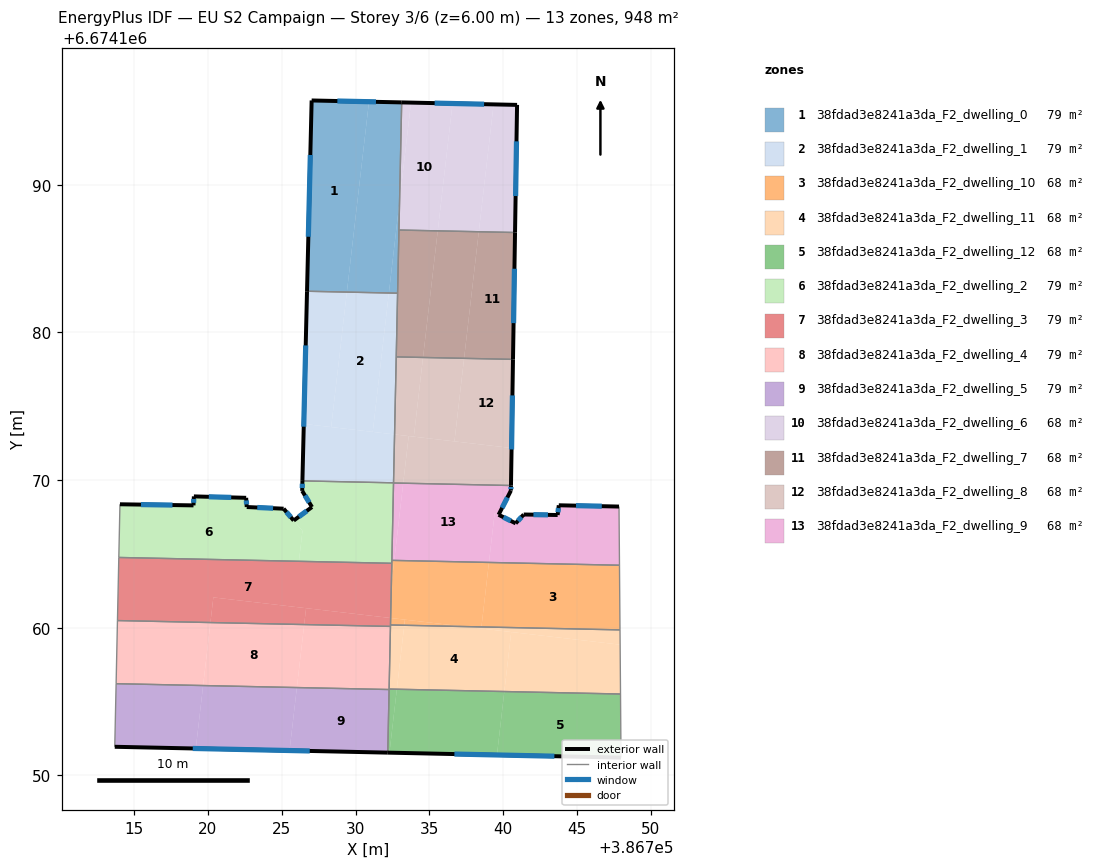
=== STOREY PLAN SPEC (per zone: floor XY polygon, exterior-wall plan segments, windows/doors) ===
zone 1: 38fdad3e8241a3da_F2_dwelling_0  (79.0 m²)
  floor: (386730.91, 6674195.62) (386729.41, 6674182.72) (386726.71, 6674182.78) (386727.02, 6674195.70)
  floor: (386733.12, 6674195.57) (386732.98, 6674188.90) (386732.25, 6674182.66) (386729.41, 6674182.72) (386730.91, 6674195.62)
  floor: (386732.98, 6674188.90) (386732.84, 6674182.65) (386732.25, 6674182.66)
  exterior wall: (386727.02, 6674195.70) – (386726.71, 6674182.78)  [12.9 m]
    window: (386726.93, 6674192.01) – (386726.80, 6674186.47)  [7.1 m²]
  exterior wall: (386733.12, 6674195.57) – (386727.02, 6674195.70)  [6.1 m]
    window: (386731.38, 6674195.61) – (386728.76, 6674195.66)  [3.4 m²]
  interior walls: 3
zone 2: 38fdad3e8241a3da_F2_dwelling_1  (79.0 m²)
  floor: (386732.25, 6674182.66) (386731.16, 6674173.26) (386728.35, 6674173.59) (386729.41, 6674182.72)
  floor: (386729.41, 6674182.72) (386728.35, 6674173.59) (386726.49, 6674173.80) (386726.71, 6674182.78)
  floor: (386732.64, 6674173.09) (386732.57, 6674169.81) (386726.40, 6674169.94) (386726.49, 6674173.80)
  floor: (386732.84, 6674182.65) (386732.64, 6674173.09) (386731.16, 6674173.26) (386732.25, 6674182.66)
  exterior wall: (386726.71, 6674182.78) – (386726.40, 6674169.94)  [12.8 m]
    window: (386726.62, 6674179.11) – (386726.49, 6674173.61)  [7.1 m²]
  interior walls: 4
zone 3: 38fdad3e8241a3da_F2_dwelling_10  (67.7 m²)
  floor: (386747.87, 6674164.23) (386747.90, 6674159.85) (386738.52, 6674160.05) (386739.03, 6674164.42)
  floor: (386737.35, 6674160.08) (386733.29, 6674160.17) (386733.34, 6674160.54)
  floor: (386737.35, 6674160.08) (386733.34, 6674160.54) (386733.29, 6674160.17) (386732.36, 6674160.18) (386732.37, 6674160.66)
  floor: (386739.03, 6674164.42) (386738.52, 6674160.05) (386737.35, 6674160.08) (386732.37, 6674160.66) (386732.42, 6674162.86) (386732.62, 6674164.56)
  floor: (386732.62, 6674164.56) (386732.42, 6674162.86) (386732.46, 6674164.56)
  interior walls: 5
zone 4: 38fdad3e8241a3da_F2_dwelling_11  (67.8 m²)
  floor: (386740.54, 6674159.71) (386740.07, 6674155.68) (386732.79, 6674155.83) (386733.29, 6674160.17) (386737.35, 6674160.08)
  floor: (386733.29, 6674160.17) (386732.79, 6674155.83) (386732.27, 6674155.84) (386732.36, 6674160.18)
  floor: (386747.91, 6674158.85) (386747.94, 6674155.51) (386740.07, 6674155.68) (386740.54, 6674159.71)
  floor: (386747.90, 6674159.85) (386747.91, 6674158.85) (386737.35, 6674160.08)
  interior walls: 5
zone 5: 38fdad3e8241a3da_F2_dwelling_12  (67.7 m²)
  floor: (386747.94, 6674155.51) (386747.97, 6674151.20) (386739.57, 6674151.38) (386740.07, 6674155.68)
  floor: (386740.07, 6674155.68) (386739.57, 6674151.38) (386732.29, 6674151.54) (386732.79, 6674155.83)
  floor: (386732.79, 6674155.83) (386732.29, 6674151.54) (386732.18, 6674151.54) (386732.27, 6674155.81) (386732.27, 6674155.84)
  exterior wall: (386732.18, 6674151.54) – (386747.97, 6674151.20)  [15.8 m]
    window: (386736.69, 6674151.44) – (386743.46, 6674151.30)  [8.7 m²]
  interior walls: 4
zone 6: 38fdad3e8241a3da_F2_dwelling_2  (79.0 m²)
  floor: (386725.13, 6674168.06) (386726.40, 6674166.56) (386726.16, 6674164.50) (386713.97, 6674164.76) (386714.04, 6674168.36) (386719.02, 6674168.28) (386719.05, 6674168.89) (386722.59, 6674168.79) (386722.63, 6674168.17)
  floor: (386732.57, 6674169.81) (386732.45, 6674164.36) (386726.16, 6674164.50) (386726.40, 6674166.56) (386725.81, 6674167.26) (386727.05, 6674168.17) (386726.38, 6674169.26) (386726.40, 6674169.94)
  exterior wall: (386722.59, 6674168.79) – (386719.05, 6674168.89)  [3.5 m]
    window: (386721.58, 6674168.82) – (386720.06, 6674168.86)  [2.0 m²]
  exterior wall: (386722.63, 6674168.17) – (386722.59, 6674168.79)  [0.6 m]
    window: (386722.62, 6674168.35) – (386722.60, 6674168.62)  [0.3 m²]
  exterior wall: (386725.13, 6674168.06) – (386722.63, 6674168.17)  [2.5 m]
    window: (386724.41, 6674168.09) – (386723.34, 6674168.14)  [1.4 m²]
  exterior wall: (386725.81, 6674167.26) – (386725.13, 6674168.06)  [1.1 m]
    window: (386725.61, 6674167.49) – (386725.32, 6674167.83)  [0.6 m²]
  exterior wall: (386727.05, 6674168.17) – (386725.81, 6674167.26)  [1.5 m]
    window: (386726.69, 6674167.91) – (386726.16, 6674167.52)  [0.8 m²]
  exterior wall: (386726.38, 6674169.26) – (386727.05, 6674168.17)  [1.3 m]
    window: (386726.57, 6674168.95) – (386726.86, 6674168.48)  [0.7 m²]
  exterior wall: (386726.40, 6674169.94) – (386726.38, 6674169.26)  [0.7 m]
    window: (386726.39, 6674169.75) – (386726.39, 6674169.46)  [0.4 m²]
  exterior wall: (386719.02, 6674168.28) – (386714.04, 6674168.36)  [5.0 m]
    window: (386717.60, 6674168.30) – (386715.47, 6674168.34)  [2.7 m²]
  exterior wall: (386719.05, 6674168.89) – (386719.02, 6674168.28)  [0.6 m]
    window: (386719.04, 6674168.72) – (386719.03, 6674168.46)  [0.3 m²]
  interior walls: 6
zone 7: 38fdad3e8241a3da_F2_dwelling_3  (79.0 m²)
  floor: (386732.37, 6674160.66) (386732.36, 6674160.09) (386726.52, 6674160.21) (386726.65, 6674161.32)
  floor: (386726.65, 6674161.32) (386726.52, 6674160.21) (386720.17, 6674160.35) (386720.37, 6674162.05)
  floor: (386732.45, 6674164.36) (386732.37, 6674160.66) (386720.37, 6674162.05) (386720.17, 6674160.35) (386713.87, 6674160.48) (386713.97, 6674164.76)
  interior walls: 5
zone 8: 38fdad3e8241a3da_F2_dwelling_4  (79.0 m²)
  floor: (386720.17, 6674160.35) (386719.67, 6674156.08) (386713.78, 6674156.21) (386713.87, 6674160.48)
  floor: (386726.52, 6674160.21) (386726.02, 6674155.95) (386719.67, 6674156.08) (386720.17, 6674160.35)
  floor: (386732.36, 6674160.09) (386732.27, 6674155.84) (386732.27, 6674155.81) (386726.02, 6674155.95) (386726.52, 6674160.21)
  interior walls: 5
zone 9: 38fdad3e8241a3da_F2_dwelling_5  (79.0 m²)
  floor: (386732.27, 6674155.81) (386732.18, 6674151.54) (386725.53, 6674151.68) (386726.02, 6674155.95)
  floor: (386719.67, 6674156.08) (386719.18, 6674151.82) (386713.69, 6674151.94) (386713.78, 6674156.21)
  floor: (386726.02, 6674155.95) (386725.53, 6674151.68) (386719.18, 6674151.82) (386719.67, 6674156.08)
  exterior wall: (386713.69, 6674151.94) – (386732.18, 6674151.54)  [18.5 m]
    window: (386718.97, 6674151.82) – (386726.90, 6674151.65)  [10.2 m²]
  interior walls: 3
zone 10: 38fdad3e8241a3da_F2_dwelling_6  (67.7 m²)
  floor: (386736.56, 6674195.50) (386735.56, 6674186.87) (386732.93, 6674186.93) (386732.98, 6674188.90) (386733.75, 6674195.56)
  floor: (386739.34, 6674195.43) (386738.34, 6674186.81) (386735.56, 6674186.87) (386736.56, 6674195.50)
  floor: (386733.75, 6674195.56) (386732.98, 6674188.90) (386733.12, 6674195.57)
  floor: (386740.93, 6674195.40) (386740.79, 6674186.76) (386738.34, 6674186.81) (386739.34, 6674195.43)
  exterior wall: (386740.93, 6674195.40) – (386733.12, 6674195.57)  [7.8 m]
    window: (386738.70, 6674195.45) – (386735.35, 6674195.52)  [4.3 m²]
  exterior wall: (386740.79, 6674186.76) – (386740.93, 6674195.40)  [8.6 m]
    window: (386740.83, 6674189.23) – (386740.89, 6674192.93)  [4.8 m²]
  interior walls: 2
zone 11: 38fdad3e8241a3da_F2_dwelling_7  (67.7 m²)
  floor: (386738.34, 6674186.81) (386737.35, 6674178.24) (386734.57, 6674178.30) (386735.56, 6674186.87)
  floor: (386735.56, 6674186.87) (386734.57, 6674178.30) (386732.75, 6674178.34) (386732.93, 6674186.93)
  floor: (386740.79, 6674186.76) (386740.66, 6674178.17) (386737.35, 6674178.24) (386738.34, 6674186.81)
  exterior wall: (386740.66, 6674178.17) – (386740.79, 6674186.76)  [8.6 m]
    window: (386740.70, 6674180.62) – (386740.76, 6674184.31)  [4.7 m²]
  interior walls: 4
zone 12: 38fdad3e8241a3da_F2_dwelling_8  (67.7 m²)
  floor: (386740.56, 6674172.17) (386740.52, 6674169.63) (386733.22, 6674169.78) (386733.59, 6674172.98)
  floor: (386737.35, 6674178.24) (386736.69, 6674172.62) (386733.94, 6674172.94) (386734.57, 6674178.30)
  floor: (386734.57, 6674178.30) (386733.94, 6674172.94) (386732.64, 6674173.09) (386732.75, 6674178.34)
  floor: (386740.66, 6674178.17) (386740.52, 6674169.63) (386740.56, 6674172.17) (386736.69, 6674172.62) (386737.35, 6674178.24)
  floor: (386733.59, 6674172.98) (386733.22, 6674169.78) (386732.57, 6674169.80) (386732.64, 6674173.09)
  exterior wall: (386740.52, 6674169.63) – (386740.66, 6674178.17)  [8.5 m]
    window: (386740.56, 6674172.07) – (386740.62, 6674175.73)  [4.7 m²]
  interior walls: 4
zone 13: 38fdad3e8241a3da_F2_dwelling_9  (67.7 m²)
  floor: (386740.52, 6674169.63) (386740.52, 6674169.28) (386739.68, 6674167.65) (386739.42, 6674167.78) (386739.03, 6674164.42) (386732.62, 6674164.56) (386733.22, 6674169.78)
  floor: (386747.84, 6674168.20) (386747.87, 6674164.23) (386739.03, 6674164.42) (386739.42, 6674167.78) (386740.84, 6674167.07) (386741.38, 6674167.67) (386743.68, 6674167.63) (386743.76, 6674168.29)
  floor: (386733.22, 6674169.78) (386732.62, 6674164.56) (386732.46, 6674164.56) (386732.57, 6674169.80)
  exterior wall: (386739.68, 6674167.65) – (386740.52, 6674169.28)  [1.8 m]
    window: (386739.92, 6674168.12) – (386740.28, 6674168.82)  [1.0 m²]
  exterior wall: (386740.84, 6674167.07) – (386739.68, 6674167.65)  [1.3 m]
    window: (386740.51, 6674167.23) – (386740.01, 6674167.48)  [0.7 m²]
  exterior wall: (386741.38, 6674167.67) – (386740.84, 6674167.07)  [0.8 m]
    window: (386741.23, 6674167.49) – (386740.99, 6674167.24)  [0.4 m²]
  exterior wall: (386743.68, 6674167.63) – (386741.38, 6674167.67)  [2.3 m]
    window: (386743.02, 6674167.64) – (386742.04, 6674167.66)  [1.3 m²]
  exterior wall: (386743.76, 6674168.29) – (386743.68, 6674167.63)  [0.7 m]
    window: (386743.74, 6674168.10) – (386743.70, 6674167.82)  [0.4 m²]
  exterior wall: (386747.84, 6674168.20) – (386743.76, 6674168.29)  [4.1 m]
    window: (386746.67, 6674168.23) – (386744.92, 6674168.27)  [2.2 m²]
  exterior wall: (386740.52, 6674169.28) – (386740.52, 6674169.63)  [0.3 m]
    window: (386740.52, 6674169.38) – (386740.52, 6674169.53)  [0.2 m²]
  interior walls: 4

=== DERIVED (storey summary) ===
Building: EU S2 Campaign
Storey: 3 of 6  (floor level z = 6.00 m)
Storey gross floor area: 948.4 m²
Zones on this storey: 13
  - 38fdad3e8241a3da_F2_dwelling_0: floor 79.0 m²; exterior wall 19.0 m (57.1 m²); 2 window(s) 10.5 m²; WWR 18.4%
  - 38fdad3e8241a3da_F2_dwelling_1: floor 79.0 m²; exterior wall 12.8 m (38.5 m²); 1 window(s) 7.1 m²; WWR 18.4%
  - 38fdad3e8241a3da_F2_dwelling_10: floor 67.7 m²
  - 38fdad3e8241a3da_F2_dwelling_11: floor 67.8 m²
  - 38fdad3e8241a3da_F2_dwelling_12: floor 67.7 m²; exterior wall 15.8 m (47.4 m²); 1 window(s) 8.7 m²; WWR 18.4%
  - 38fdad3e8241a3da_F2_dwelling_2: floor 79.0 m²; exterior wall 16.8 m (50.4 m²); 9 window(s) 9.3 m²; WWR 18.4%
  - 38fdad3e8241a3da_F2_dwelling_3: floor 79.0 m²
  - 38fdad3e8241a3da_F2_dwelling_4: floor 79.0 m²
  - 38fdad3e8241a3da_F2_dwelling_5: floor 79.0 m²; exterior wall 18.5 m (55.5 m²); 1 window(s) 10.2 m²; WWR 18.4%
  - 38fdad3e8241a3da_F2_dwelling_6: floor 67.7 m²; exterior wall 16.5 m (49.4 m²); 2 window(s) 9.1 m²; WWR 18.4%
  - 38fdad3e8241a3da_F2_dwelling_7: floor 67.7 m²; exterior wall 8.6 m (25.8 m²); 1 window(s) 4.7 m²; WWR 18.4%
  - 38fdad3e8241a3da_F2_dwelling_8: floor 67.7 m²; exterior wall 8.5 m (25.6 m²); 1 window(s) 4.7 m²; WWR 18.4%
  - 38fdad3e8241a3da_F2_dwelling_9: floor 67.7 m²; exterior wall 11.3 m (34.0 m²); 7 window(s) 6.2 m²; WWR 18.4%
Zone adjacency (shared interzone walls):
  - 38fdad3e8241a3da_F2_dwelling_0 ↔ 38fdad3e8241a3da_F2_dwelling_1
  - 38fdad3e8241a3da_F2_dwelling_0 ↔ 38fdad3e8241a3da_F2_dwelling_6
  - 38fdad3e8241a3da_F2_dwelling_0 ↔ 38fdad3e8241a3da_F2_dwelling_7
  - 38fdad3e8241a3da_F2_dwelling_1 ↔ 38fdad3e8241a3da_F2_dwelling_2
  - 38fdad3e8241a3da_F2_dwelling_1 ↔ 38fdad3e8241a3da_F2_dwelling_7
  - 38fdad3e8241a3da_F2_dwelling_1 ↔ 38fdad3e8241a3da_F2_dwelling_8
  - 38fdad3e8241a3da_F2_dwelling_10 ↔ 38fdad3e8241a3da_F2_dwelling_11
  - 38fdad3e8241a3da_F2_dwelling_10 ↔ 38fdad3e8241a3da_F2_dwelling_2
  - 38fdad3e8241a3da_F2_dwelling_10 ↔ 38fdad3e8241a3da_F2_dwelling_3
  - 38fdad3e8241a3da_F2_dwelling_10 ↔ 38fdad3e8241a3da_F2_dwelling_9
  - 38fdad3e8241a3da_F2_dwelling_11 ↔ 38fdad3e8241a3da_F2_dwelling_12
  - 38fdad3e8241a3da_F2_dwelling_11 ↔ 38fdad3e8241a3da_F2_dwelling_3
  - 38fdad3e8241a3da_F2_dwelling_11 ↔ 38fdad3e8241a3da_F2_dwelling_4
  - 38fdad3e8241a3da_F2_dwelling_12 ↔ 38fdad3e8241a3da_F2_dwelling_4
  - 38fdad3e8241a3da_F2_dwelling_12 ↔ 38fdad3e8241a3da_F2_dwelling_5
  - 38fdad3e8241a3da_F2_dwelling_2 ↔ 38fdad3e8241a3da_F2_dwelling_3
  - 38fdad3e8241a3da_F2_dwelling_2 ↔ 38fdad3e8241a3da_F2_dwelling_8
  - 38fdad3e8241a3da_F2_dwelling_2 ↔ 38fdad3e8241a3da_F2_dwelling_9
  - 38fdad3e8241a3da_F2_dwelling_3 ↔ 38fdad3e8241a3da_F2_dwelling_4
  - 38fdad3e8241a3da_F2_dwelling_4 ↔ 38fdad3e8241a3da_F2_dwelling_5
  - 38fdad3e8241a3da_F2_dwelling_6 ↔ 38fdad3e8241a3da_F2_dwelling_7
  - 38fdad3e8241a3da_F2_dwelling_7 ↔ 38fdad3e8241a3da_F2_dwelling_8
  - 38fdad3e8241a3da_F2_dwelling_8 ↔ 38fdad3e8241a3da_F2_dwelling_9